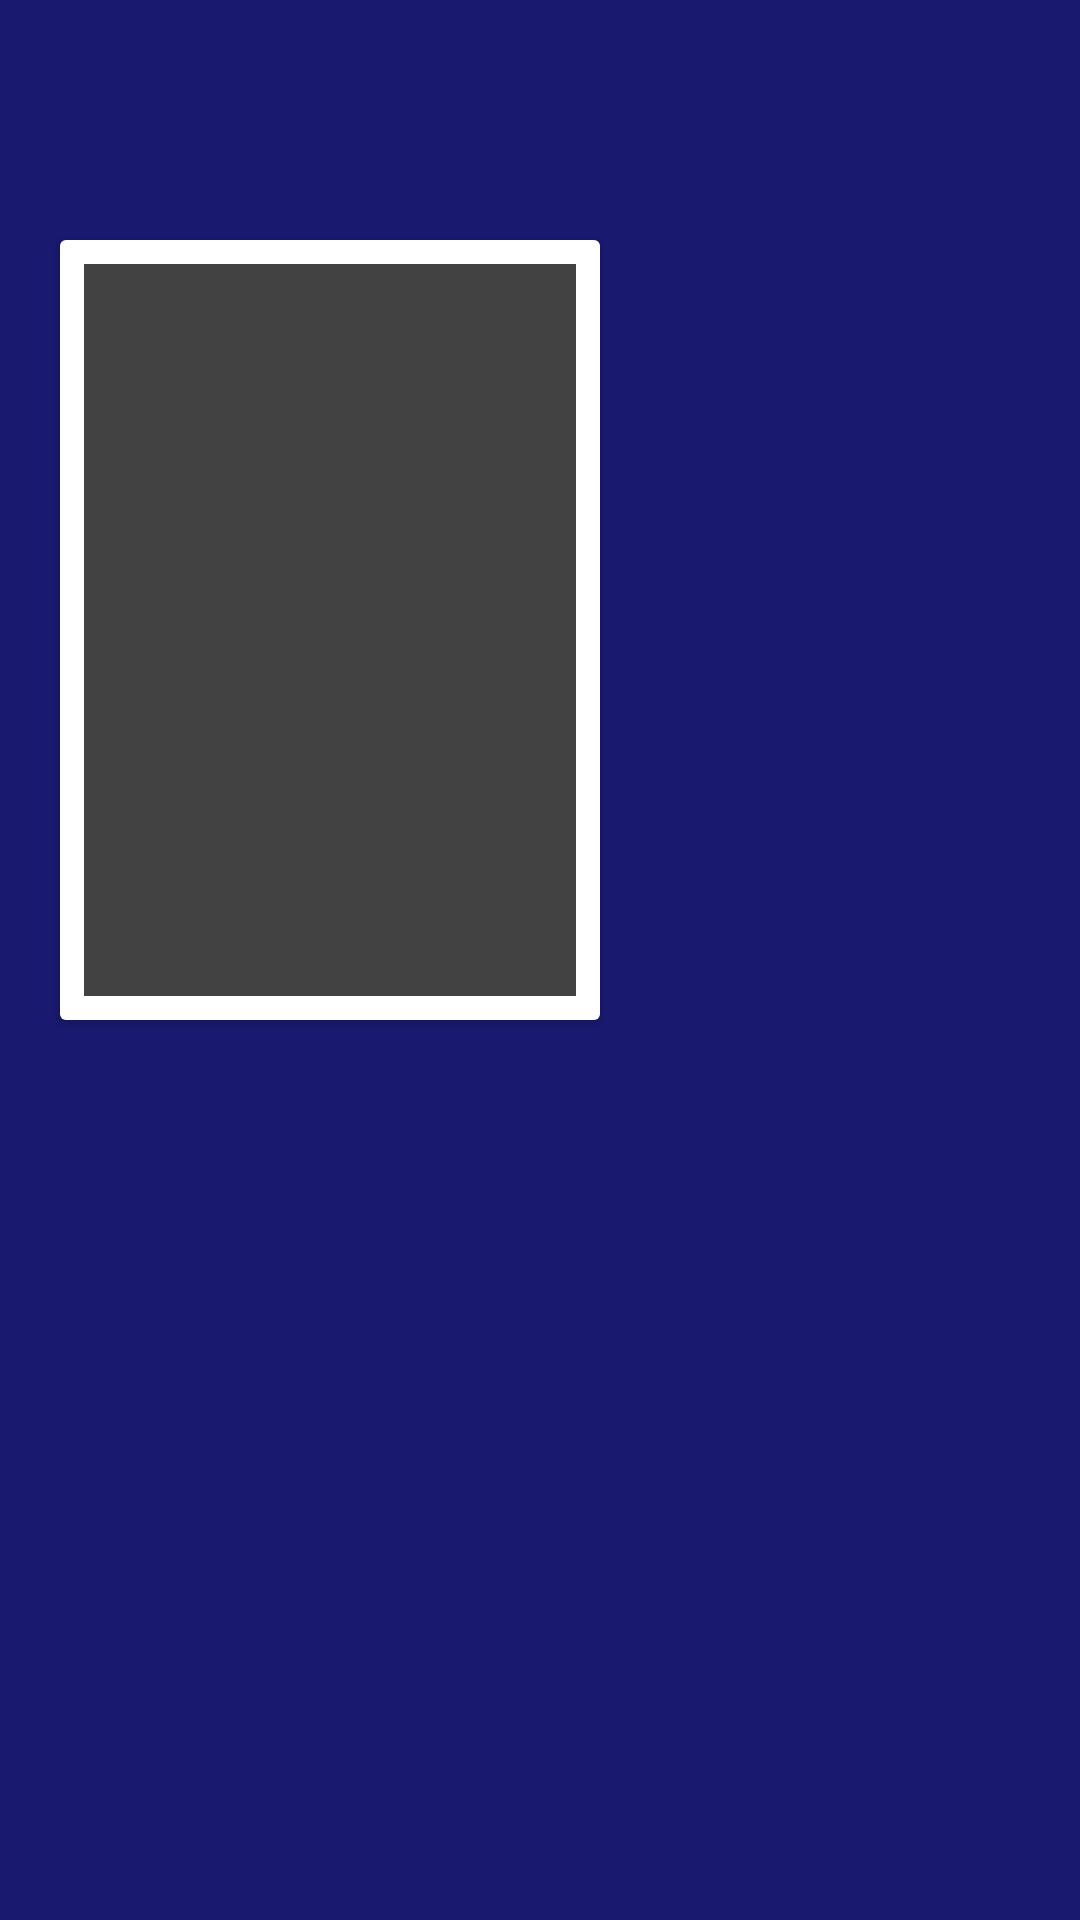

Android layout source for this screen:
<!-- AndroidManifest.xml: application theme Theme.AppCompat.NoActionBar -->
<!-- res/layout/activity_details.xml -->
<?xml version="1.0" encoding="utf-8"?>
<androidx.constraintlayout.widget.ConstraintLayout xmlns:android="http://schemas.android.com/apk/res/android"
    xmlns:app="http://schemas.android.com/apk/res-auto"
    xmlns:tools="http://schemas.android.com/tools"
    android:layout_width="match_parent"
    android:layout_height="match_parent"
    android:background="@color/marvel_background_color">

    <ImageView
        android:id="@+id/backdrop_details"
        android:layout_width="match_parent"
        android:layout_height="300dp"
        android:scaleType="centerCrop"
        app:layout_constraintEnd_toEndOf="parent"
        app:layout_constraintStart_toStartOf="parent"
        app:layout_constraintTop_toTopOf="parent" />

    <ImageButton
        android:id="@+id/img_btn_back"
        android:layout_width="wrap_content"
        android:layout_height="wrap_content"
        android:layout_marginTop="25dp"
        android:layout_marginStart="35dp"
        android:background="@null"
        android:src="@drawable/ic_baseline_arrow_back_35"
        app:layout_constraintTop_toTopOf="parent"
        app:layout_constraintStart_toStartOf="parent"/>

    <androidx.cardview.widget.CardView
        android:id="@+id/cardview_hq_details"
        android:layout_width="wrap_content"
        android:layout_height="wrap_content"
        android:layout_marginStart="20dp"
        android:layout_marginTop="80dp"
        android:background="@color/marvel_background_color"
        app:layout_constraintStart_toStartOf="parent"
        app:layout_constraintTop_toTopOf="parent">

        <androidx.constraintlayout.widget.ConstraintLayout
            android:layout_width="match_parent"
            android:layout_height="match_parent">

            <ImageView
                android:id="@+id/imgview_hq_details"
                android:layout_width="180dp"
                android:layout_height="260dp"
                android:background="@drawable/frame"
                android:src="@drawable/splash"
                android:cropToPadding="true"
                android:adjustViewBounds="true"
                android:scaleType="fitXY"
                app:layout_constraintEnd_toEndOf="parent"
                app:layout_constraintStart_toStartOf="parent"
                app:layout_constraintTop_toTopOf="parent" />

        </androidx.constraintlayout.widget.ConstraintLayout>

    </androidx.cardview.widget.CardView>

    <TextView
        android:id="@+id/txt_title_details"
        android:layout_width="match_parent"
        android:layout_height="wrap_content"
        android:layout_marginStart="20dp"
        android:layout_marginTop="25dp"
        android:textAlignment="textStart"
        android:textColor="@color/white"
        android:textSize="20sp"
        app:layout_constraintEnd_toEndOf="parent"
        app:layout_constraintStart_toStartOf="parent"
        app:layout_constraintTop_toBottomOf="@+id/cardview_hq_details"
        tools:text="teste"/>

    <ScrollView
        android:layout_width="match_parent"
        android:layout_height="0dp"
        android:layout_marginTop="15dp"
        app:layout_constraintBottom_toBottomOf="parent"
        app:layout_constraintTop_toBottomOf="@+id/txt_title_details">

        <androidx.constraintlayout.widget.ConstraintLayout
            android:layout_width="match_parent"
            android:layout_height="match_parent"
            android:paddingTop="10dp"
            android:paddingBottom="10dp">

            <TextView
                android:id="@+id/txt_description_details"
                android:layout_width="match_parent"
                android:layout_height="wrap_content"
                android:textColor="@color/white"
                android:textSize="20sp"
                android:layout_marginStart="20dp"
                app:layout_constraintTop_toTopOf="parent"
                app:layout_constraintStart_toStartOf="parent"
                app:layout_constraintEnd_toEndOf="parent"
                tools:text="çdlfjadlçkfjadlkfjadslçfjadfjaldjfladsjfladkjfladjflajdflkjadlfkjadsçlkfjadslkfjalçsdjflaçsdkjflçkadjsflçajsdflkjasdçlfkjaçlsdkjflaçdksjflçakdsjfasdlçkjflaksdjfçljasdçflkjasdçlfkjasdçlfjasdlçkfjçalsdjfçlaksdjfçlaksdjfçl"/>

            <TextView
                android:id="@+id/txt_published_details"
                android:layout_width="match_parent"
                android:layout_height="wrap_content"
                android:layout_marginTop="15dp"
                android:layout_marginStart="20dp"
                android:textColor="@color/white"
                android:textSize="20sp"
                app:layout_constraintTop_toBottomOf="@+id/txt_description_details"
                app:layout_constraintStart_toStartOf="parent"
                tools:text="Published:"/>

            <TextView
                android:id="@+id/txt_price_details"
                android:layout_width="match_parent"
                android:layout_height="wrap_content"
                android:layout_marginTop="10dp"
                android:layout_marginStart="20dp"
                android:textColor="@color/white"
                android:textSize="20sp"
                app:layout_constraintTop_toBottomOf="@+id/txt_published_details"
                app:layout_constraintStart_toStartOf="parent"
                tools:text="Price:"/>

            <TextView
                android:id="@+id/txt_page_details"
                android:layout_width="match_parent"
                android:layout_height="wrap_content"
                android:layout_marginTop="10dp"
                android:layout_marginStart="20dp"
                android:textColor="@color/white"
                android:textSize="20sp"
                app:layout_constraintTop_toBottomOf="@+id/txt_price_details"
                app:layout_constraintStart_toStartOf="parent"
                tools:text="Pages:"/>

        </androidx.constraintlayout.widget.ConstraintLayout>

    </ScrollView>

</androidx.constraintlayout.widget.ConstraintLayout>
<!-- resources referenced by this layout -->
<resources>
  <color name="marvel_background_color">#191970</color>
  <color name="white">#FFFFFFFF</color>
  <!-- drawable frame (drawable) -->
  <?xml version="1.0" encoding="utf-8"?>
  <shape xmlns:android="http://schemas.android.com/apk/res/android"
      android:shape="rectangle">
  
      <stroke
          android:width="8dp"
          android:color="@color/white"/>
  
  
      <padding
          android:bottom="5dp"
          android:left="5dp"
          android:right="5dp"
          android:top="5dp" />
  </shape>
</resources>
